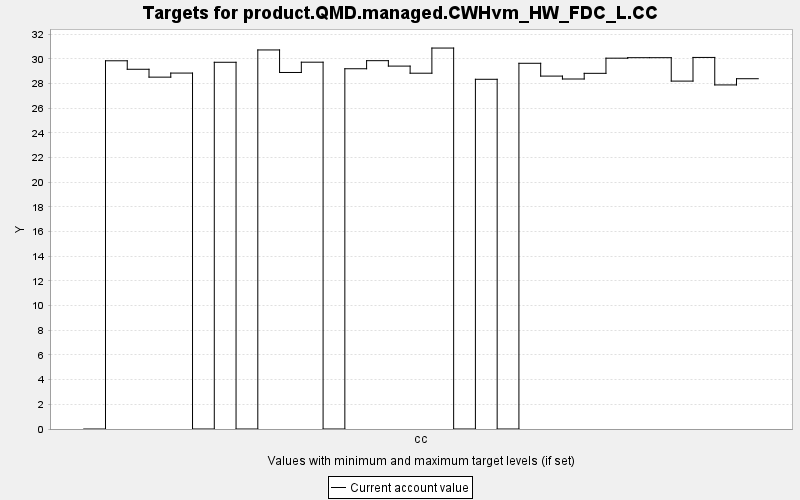

The file beside this chart, header and first rows:
TARGET, PERIOD, YEAR, PERIODWIDTH, MINIMUM, MAXIMUM, MINWEIGHT, MAXWEIGHT, CURRENT, SUMMARY
product.QMD.managed.CWHvm_HW_FDC_L.CC, 0, 0, 10.0, 0.0, 10000, 1.0, 1.0, 0.0, 0.0
product.QMD.managed.CWHvm_HW_FDC_L.CC, 1, 10, 10.0, 0.0, 10000, 1.0, 1.0, 29.85, 0.0
product.QMD.managed.CWHvm_HW_FDC_L.CC, 2, 20, 10.0, 0.0, 10000, 1.0, 1.0, 29.16, 0.0
product.QMD.managed.CWHvm_HW_FDC_L.CC, 3, 30, 10.0, 0.0, 10000, 1.0, 1.0, 28.52, 0.0
product.QMD.managed.CWHvm_HW_FDC_L.CC, 4, 40, 10.0, 0.0, 10000, 1.0, 1.0, 28.85, 0.0
product.QMD.managed.CWHvm_HW_FDC_L.CC, 5, 50, 10.0, 0.0, 10000, 1.0, 1.0, 0.0, 0.0
product.QMD.managed.CWHvm_HW_FDC_L.CC, 6, 60, 10.0, 0.0, 10000, 1.0, 1.0, 29.73, 0.0
product.QMD.managed.CWHvm_HW_FDC_L.CC, 7, 70, 10.0, 0.0, 10000, 1.0, 1.0, 0.0, 0.0
product.QMD.managed.CWHvm_HW_FDC_L.CC, 8, 80, 10.0, 0.0, 10000, 1.0, 1.0, 30.72, 0.0
product.QMD.managed.CWHvm_HW_FDC_L.CC, 9, 90, 10.0, 0.0, 10000, 1.0, 1.0, 28.9, 0.0
product.QMD.managed.CWHvm_HW_FDC_L.CC, 10, 100, 10.0, 0.0, 10000, 1.0, 1.0, 29.73, 0.0
product.QMD.managed.CWHvm_HW_FDC_L.CC, 11, 110, 10.0, 0.0, 10000, 1.0, 1.0, 0.0, 0.0
product.QMD.managed.CWHvm_HW_FDC_L.CC, 12, 120, 10.0, 0.0, 10000, 1.0, 1.0, 29.2, 0.0
product.QMD.managed.CWHvm_HW_FDC_L.CC, 13, 130, 10.0, 0.0, 10000, 1.0, 1.0, 29.85, 0.0
product.QMD.managed.CWHvm_HW_FDC_L.CC, 14, 140, 10.0, 0.0, 10000, 1.0, 1.0, 29.42, 0.0
product.QMD.managed.CWHvm_HW_FDC_L.CC, 15, 150, 10.0, 0.0, 10000, 1.0, 1.0, 28.84, 0.0
product.QMD.managed.CWHvm_HW_FDC_L.CC, 16, 160, 10.0, 0.0, 10000, 1.0, 1.0, 30.88, 0.0
product.QMD.managed.CWHvm_HW_FDC_L.CC, 17, 170, 10.0, 0.0, 10000, 1.0, 1.0, 0.0, 0.0
product.QMD.managed.CWHvm_HW_FDC_L.CC, 18, 180, 10.0, 0.0, 10000, 1.0, 1.0, 28.35, 0.0
product.QMD.managed.CWHvm_HW_FDC_L.CC, 19, 190, 10.0, 0.0, 10000, 1.0, 1.0, 0.0, 0.0
product.QMD.managed.CWHvm_HW_FDC_L.CC, 20, 200, 10.0, 0.0, 10000, 1.0, 1.0, 29.64, 0.0
product.QMD.managed.CWHvm_HW_FDC_L.CC, 21, 210, 10.0, 0.0, 10000, 1.0, 1.0, 28.6, 0.0
product.QMD.managed.CWHvm_HW_FDC_L.CC, 22, 220, 10.0, 0.0, 10000, 1.0, 1.0, 28.37, 0.0
product.QMD.managed.CWHvm_HW_FDC_L.CC, 23, 230, 10.0, 0.0, 10000, 1.0, 1.0, 28.83, 0.0
product.QMD.managed.CWHvm_HW_FDC_L.CC, 24, 240, 10.0, 0.0, 10000, 1.0, 1.0, 30.06, 0.0
product.QMD.managed.CWHvm_HW_FDC_L.CC, 25, 250, 10.0, 0.0, 10000, 1.0, 1.0, 30.1, 0.0
product.QMD.managed.CWHvm_HW_FDC_L.CC, 26, 260, 10.0, 0.0, 10000, 1.0, 1.0, 30.1, 0.0
product.QMD.managed.CWHvm_HW_FDC_L.CC, 27, 270, 10.0, 0.0, 10000, 1.0, 1.0, 28.2, 0.0
product.QMD.managed.CWHvm_HW_FDC_L.CC, 28, 280, 10.0, 0.0, 10000, 1.0, 1.0, 30.12, 0.0
product.QMD.managed.CWHvm_HW_FDC_L.CC, 29, 290, 10.0, 0.0, 10000, 1.0, 1.0, 27.89, 0.0
product.QMD.managed.CWHvm_HW_FDC_L.CC, 30, 300, 10.0, 0.0, 10000, 1.0, 1.0, 28.39, 0.0
